The GitHub repository youralfa/Green-Coffee-Bean-Defects-Classification contains a labelled image folder "Green-Coffee-Bean-Defects-Classification" with 17 categories: broken or chipped or cut, dried cherry pod, floater, foreign matter, full black, full sour, fungus damaged, hull or husk, immature or unripe, parchment or pergamino, partial black, partial sour, severe insect damage, shell, slight insect damage, specialty, withered. Examples follow, each with its label.

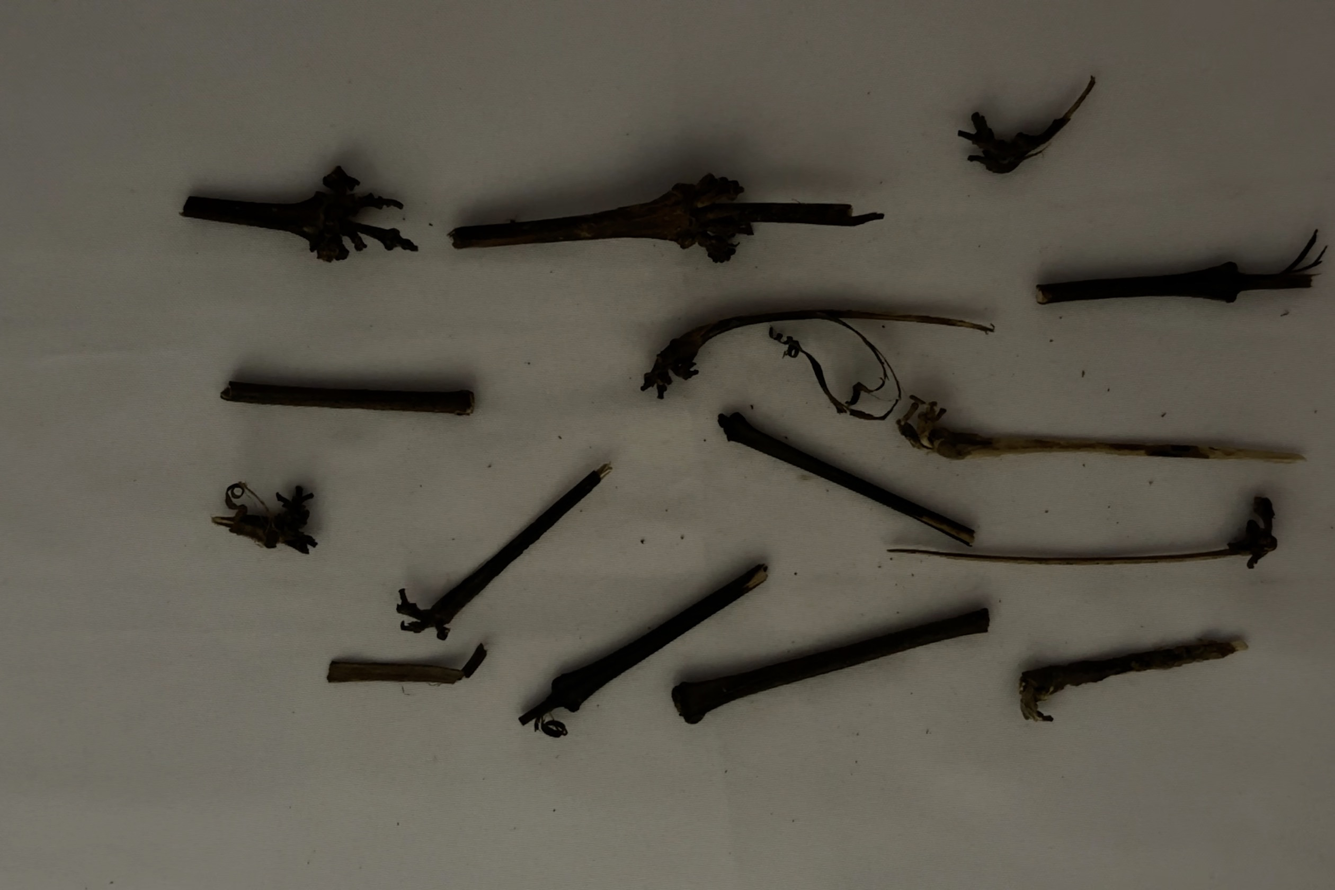
Label: foreign matter

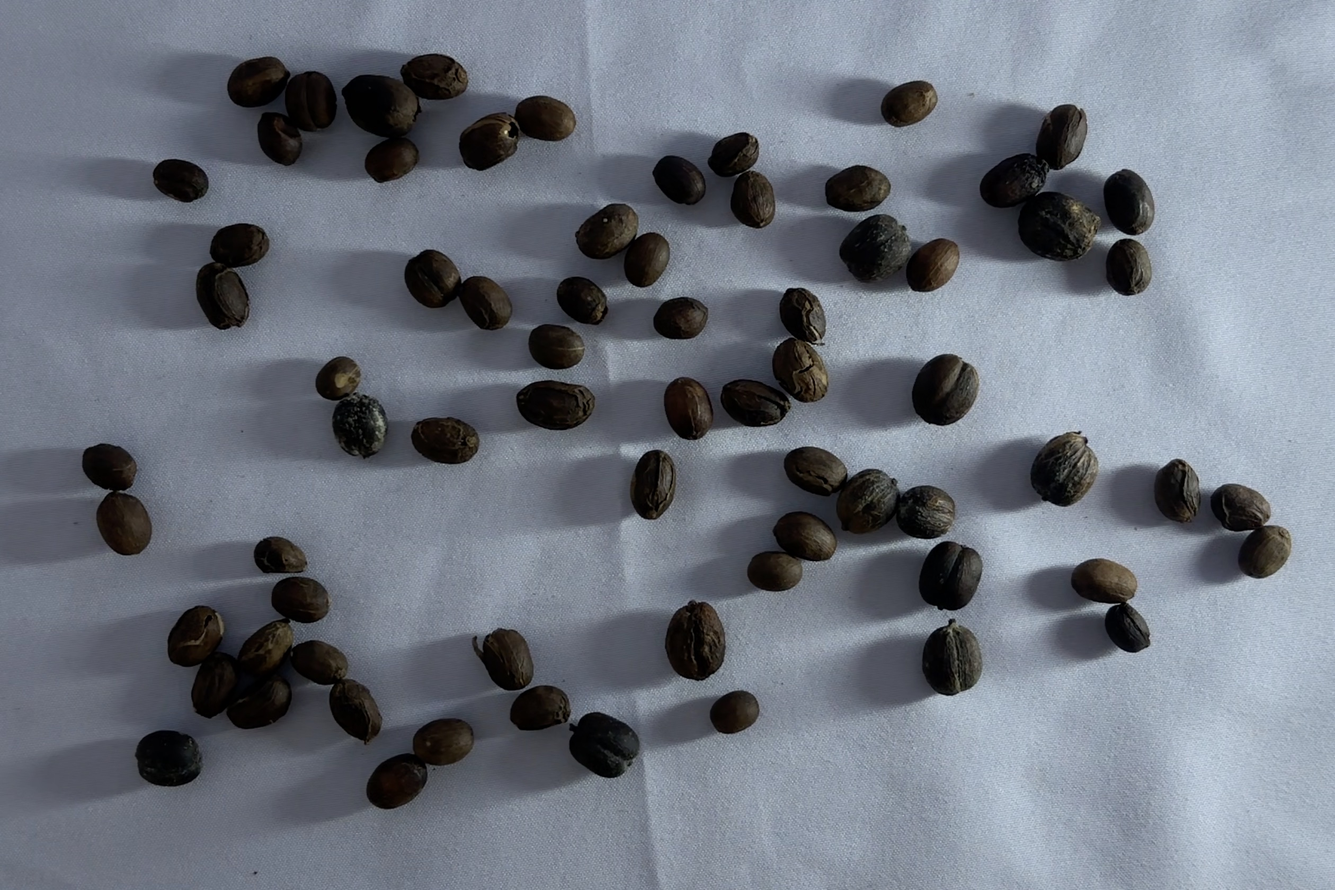
Label: dried cherry pod

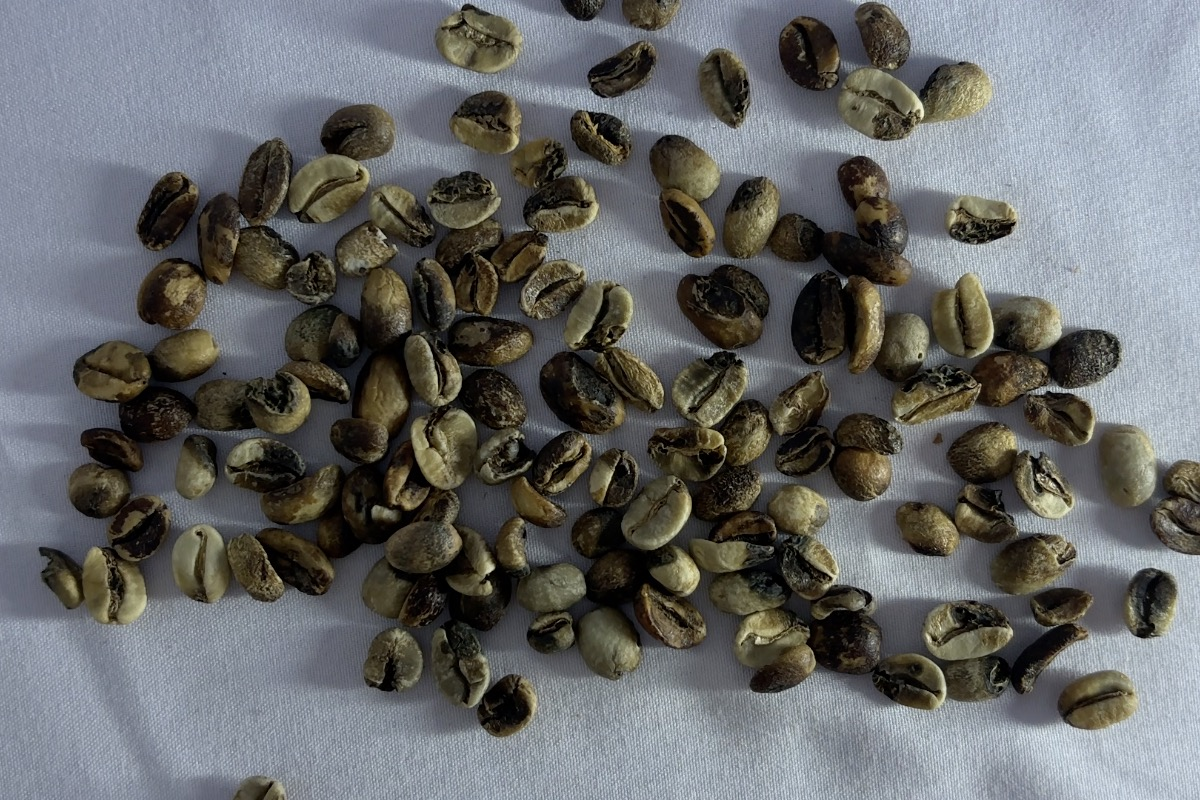
Label: partial black

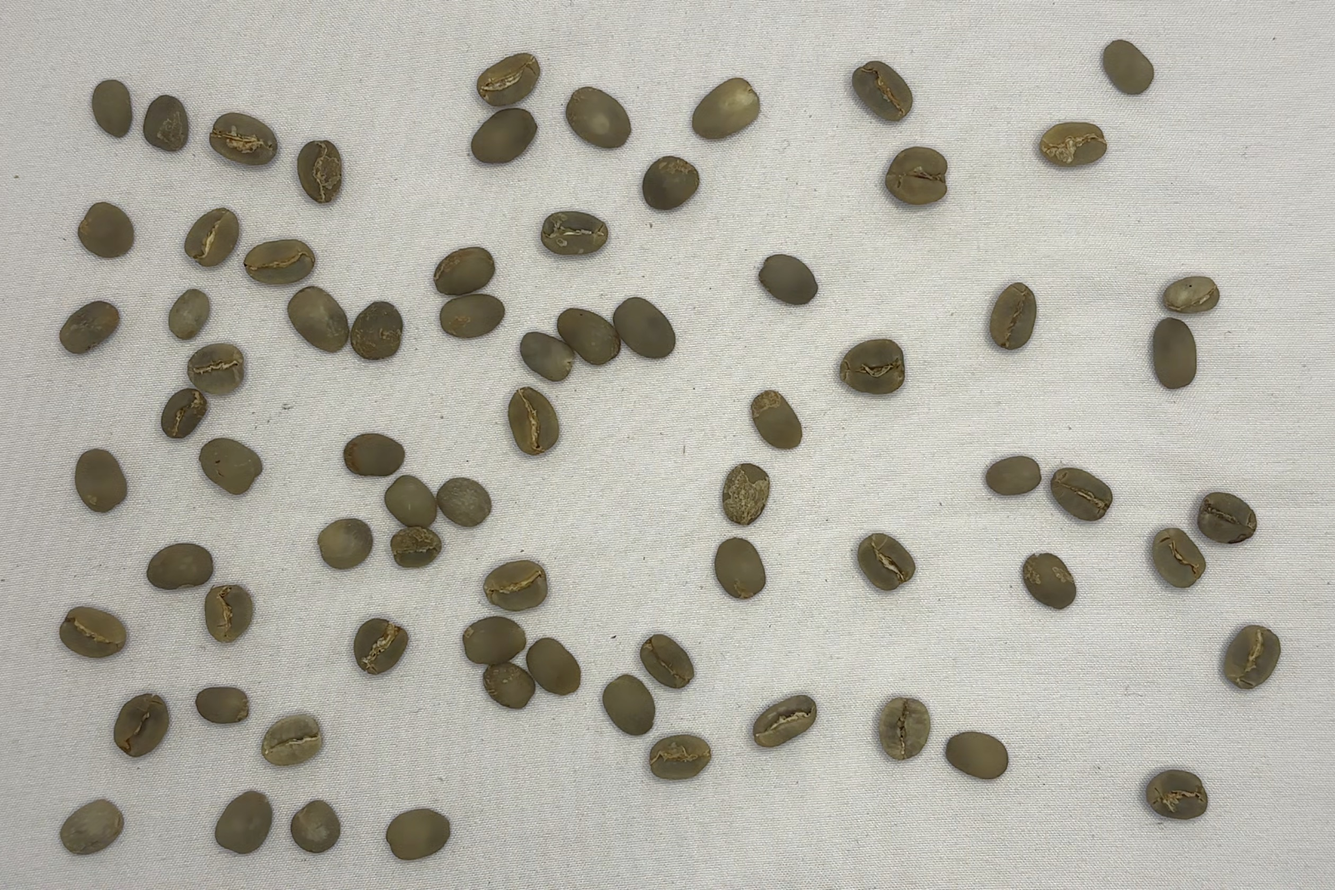
Label: specialty

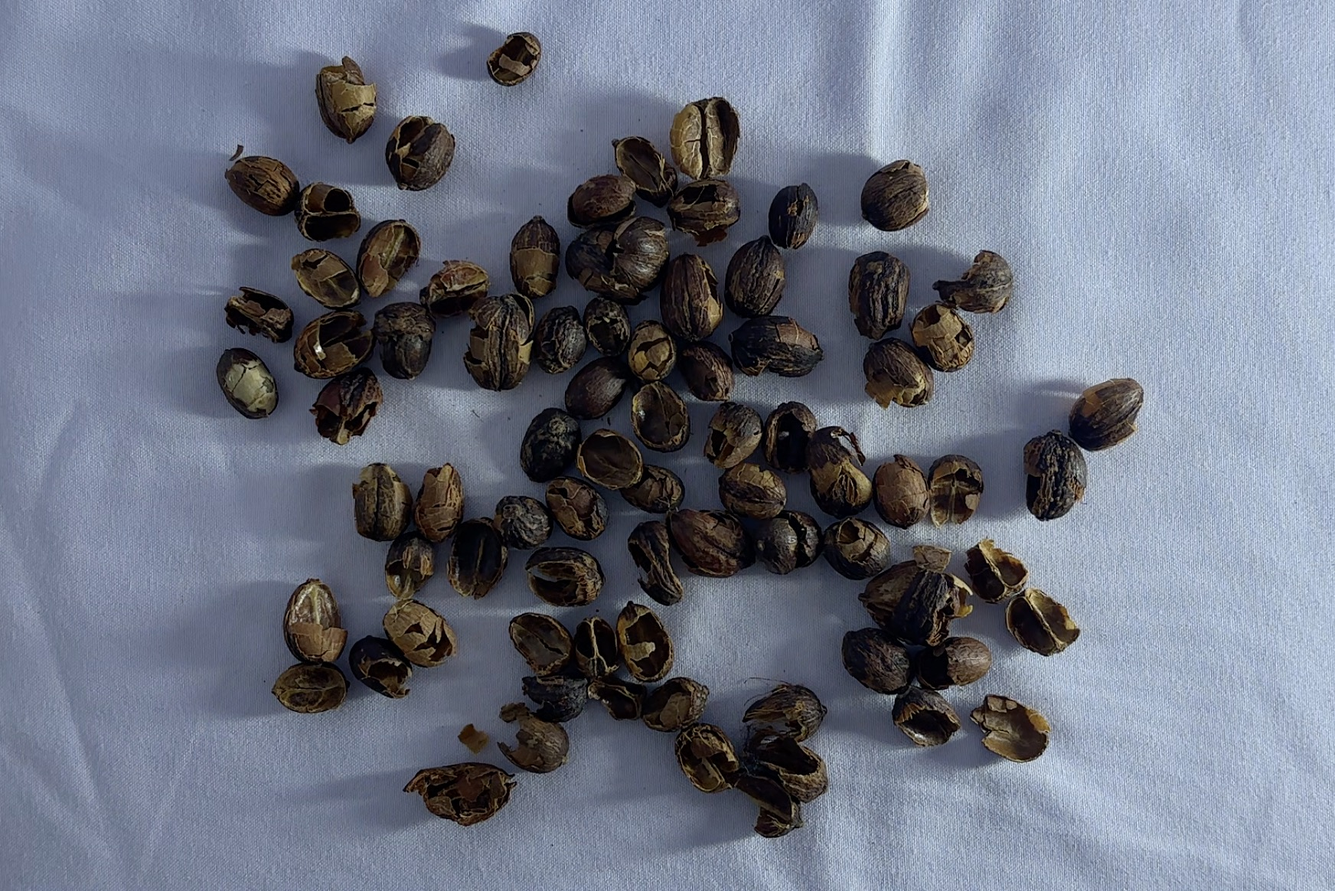
Label: hull or husk

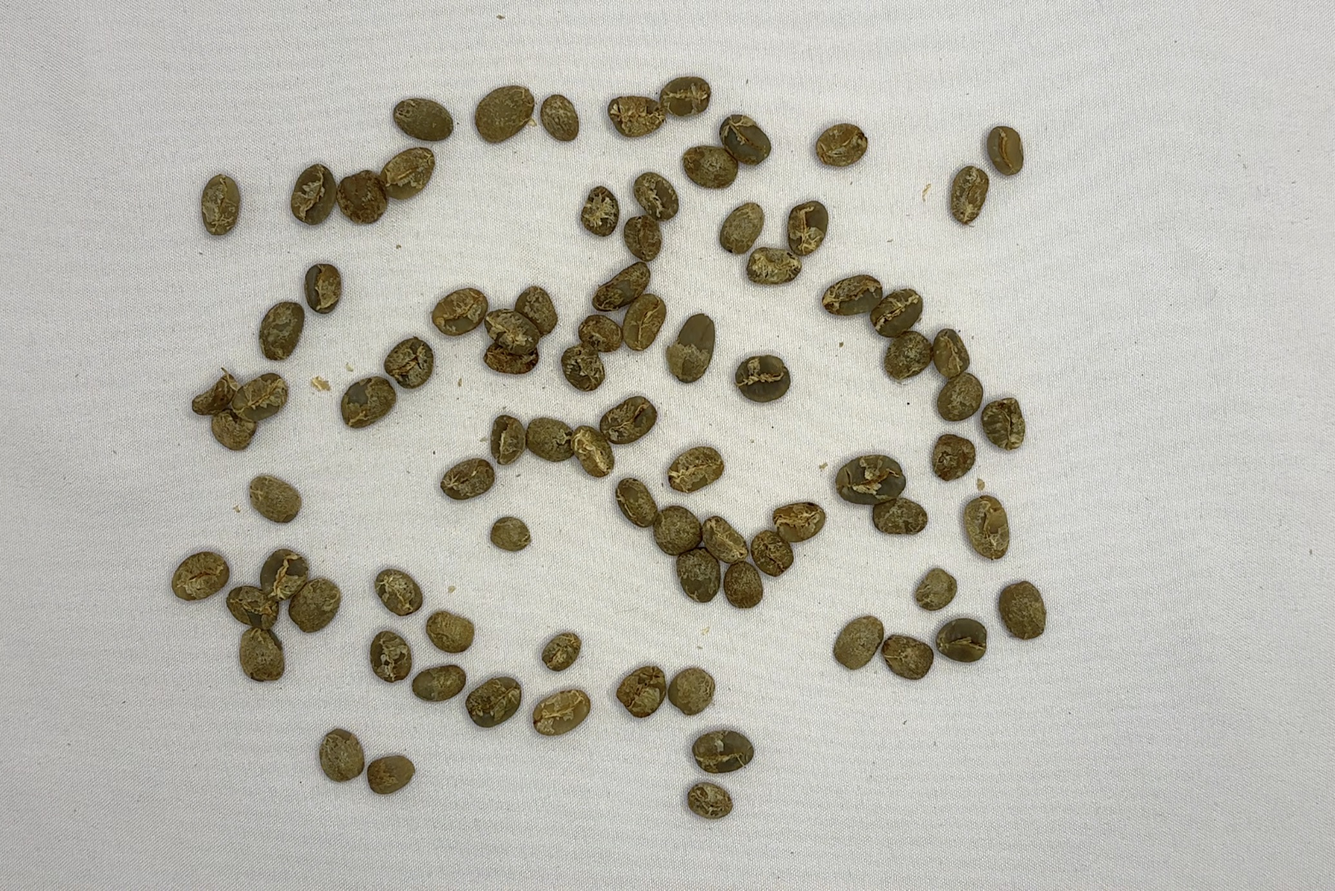
Label: immature or unripe
